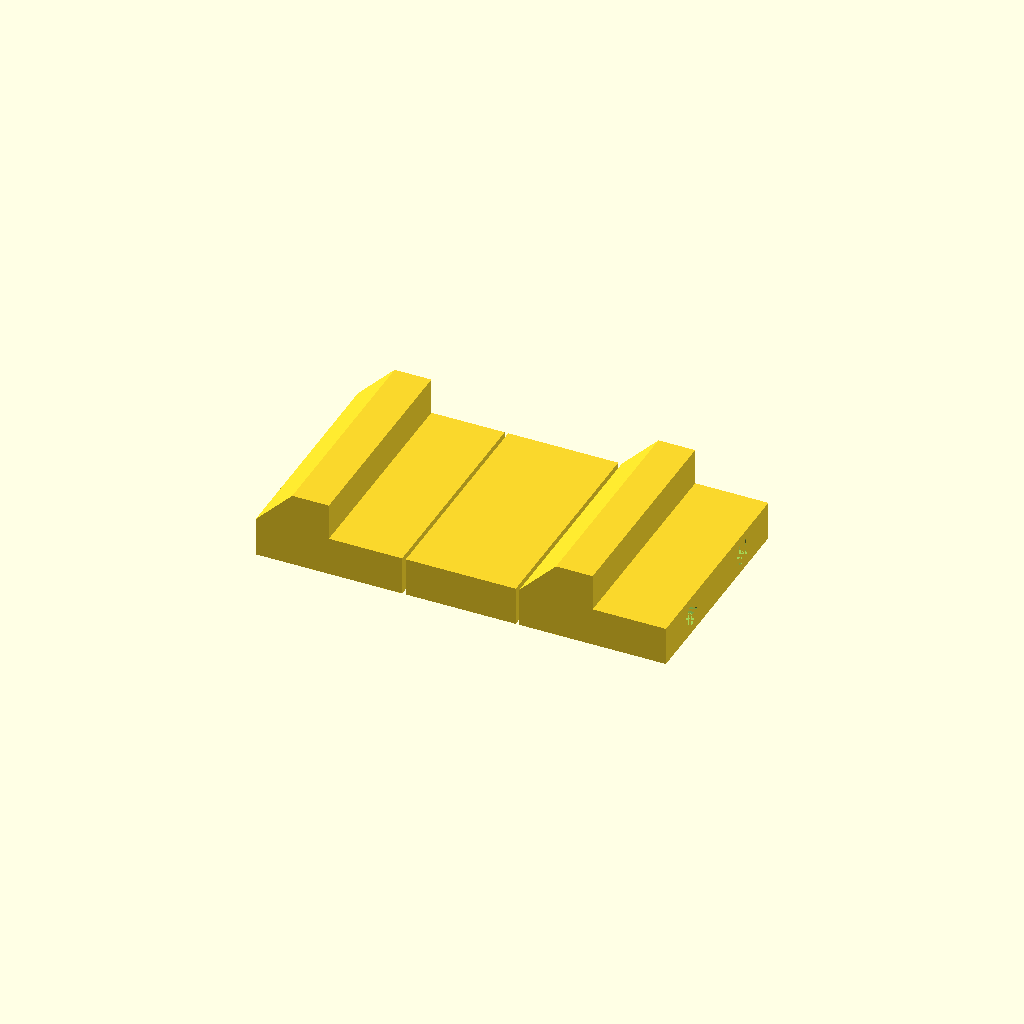
Cell 1 — every parameter at its default value.
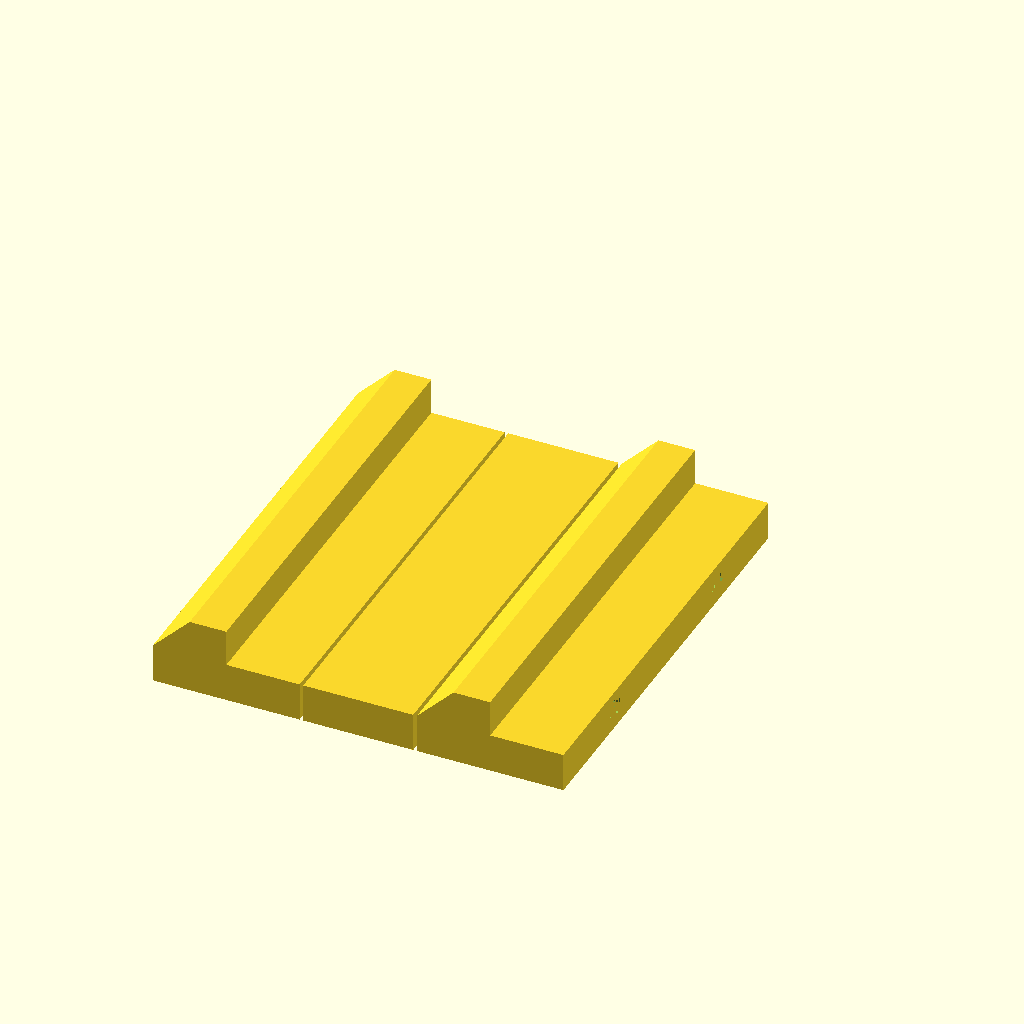
Cell 2: the same model with w = 120.
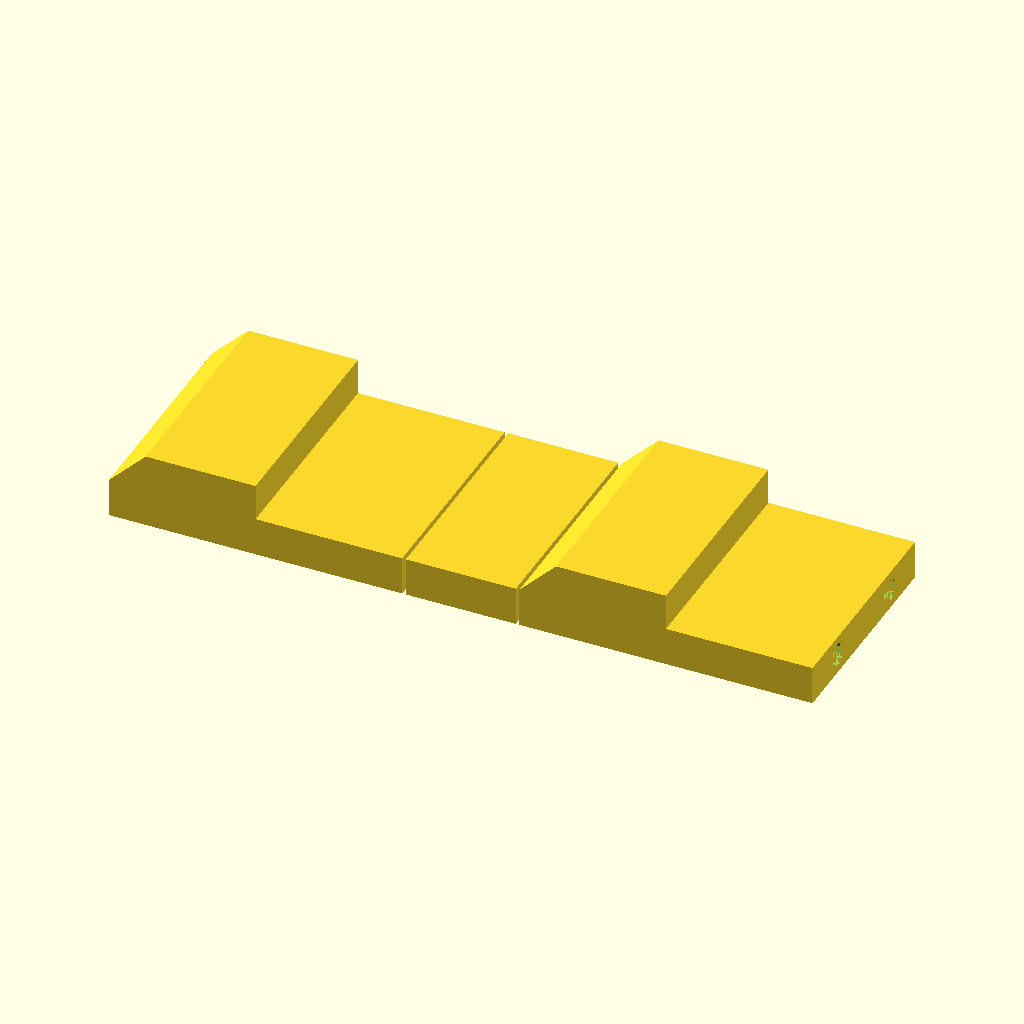
Cell 3 — l set to 80, the other parameters unchanged.
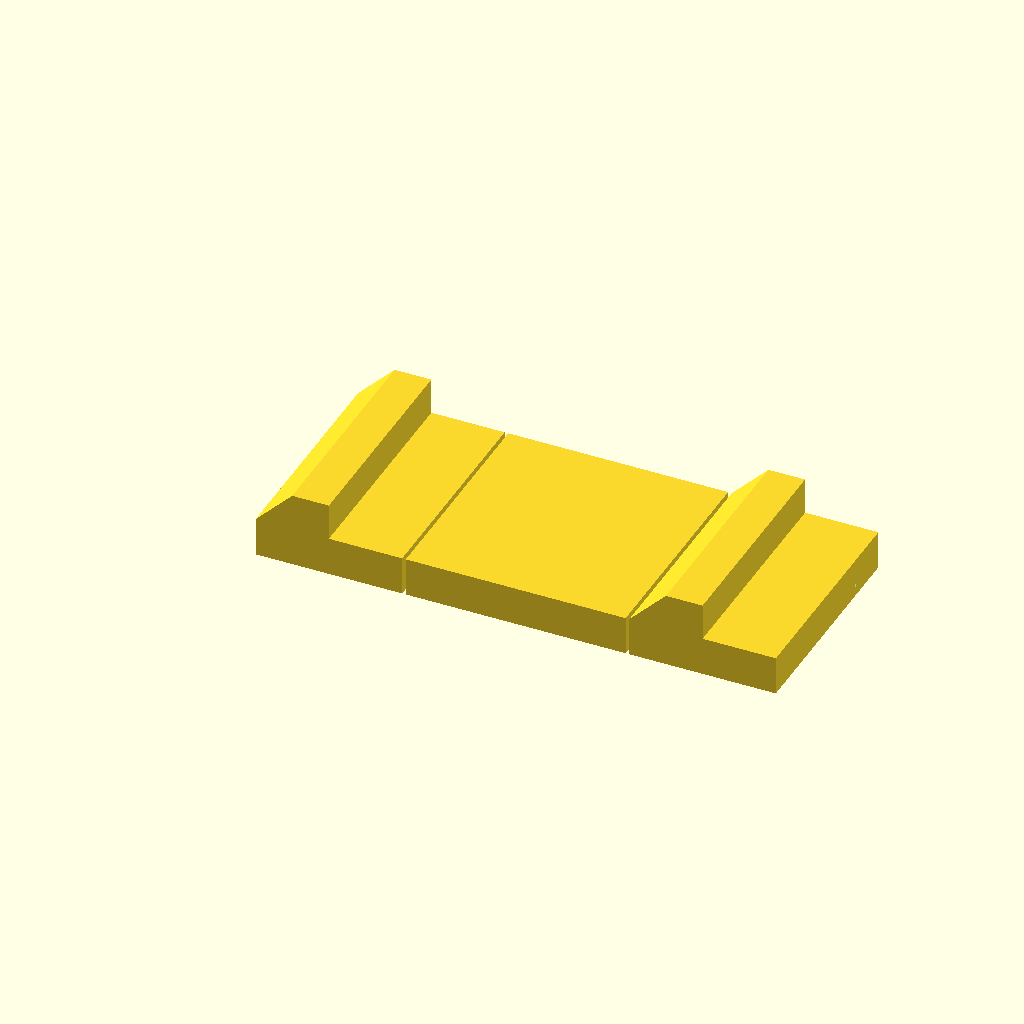
Cell 4: lm = 60 (everything else at default).
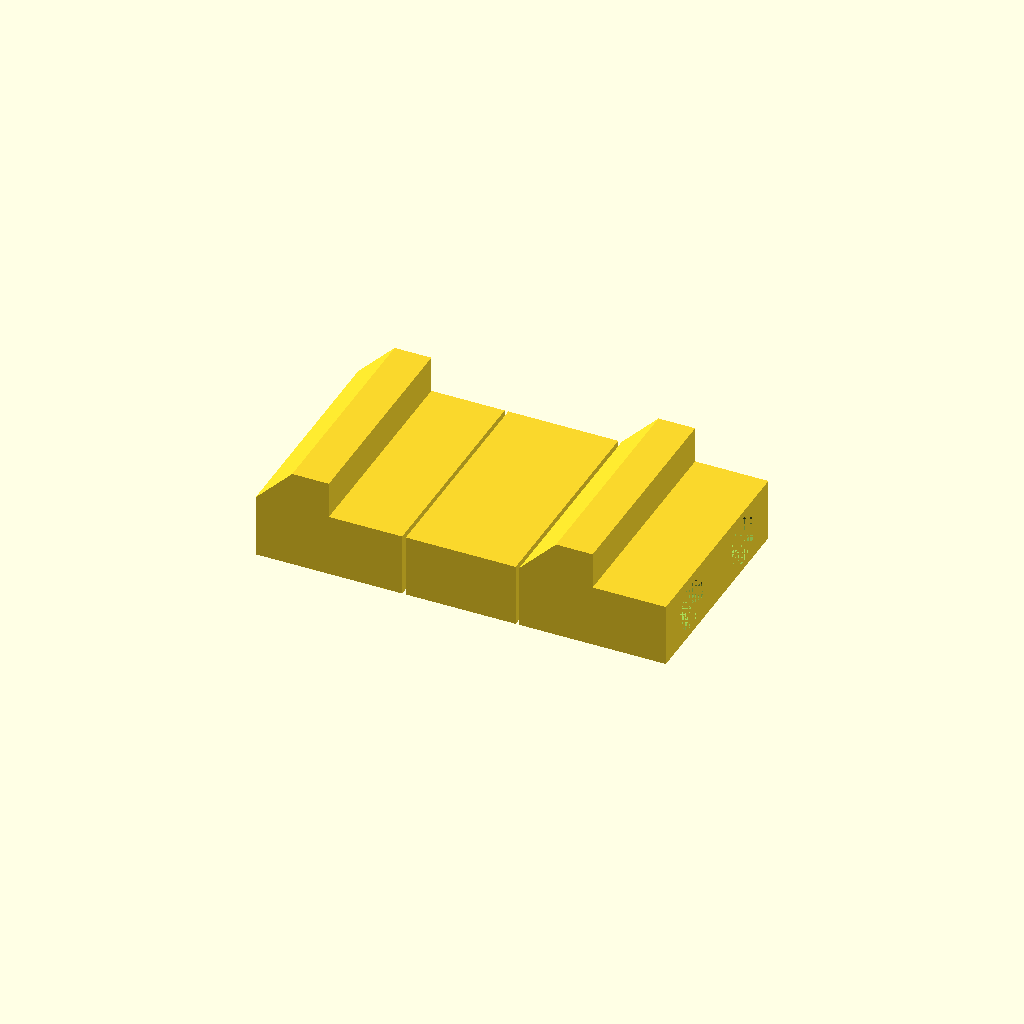
Cell 5: d = 13.2 (everything else at default).
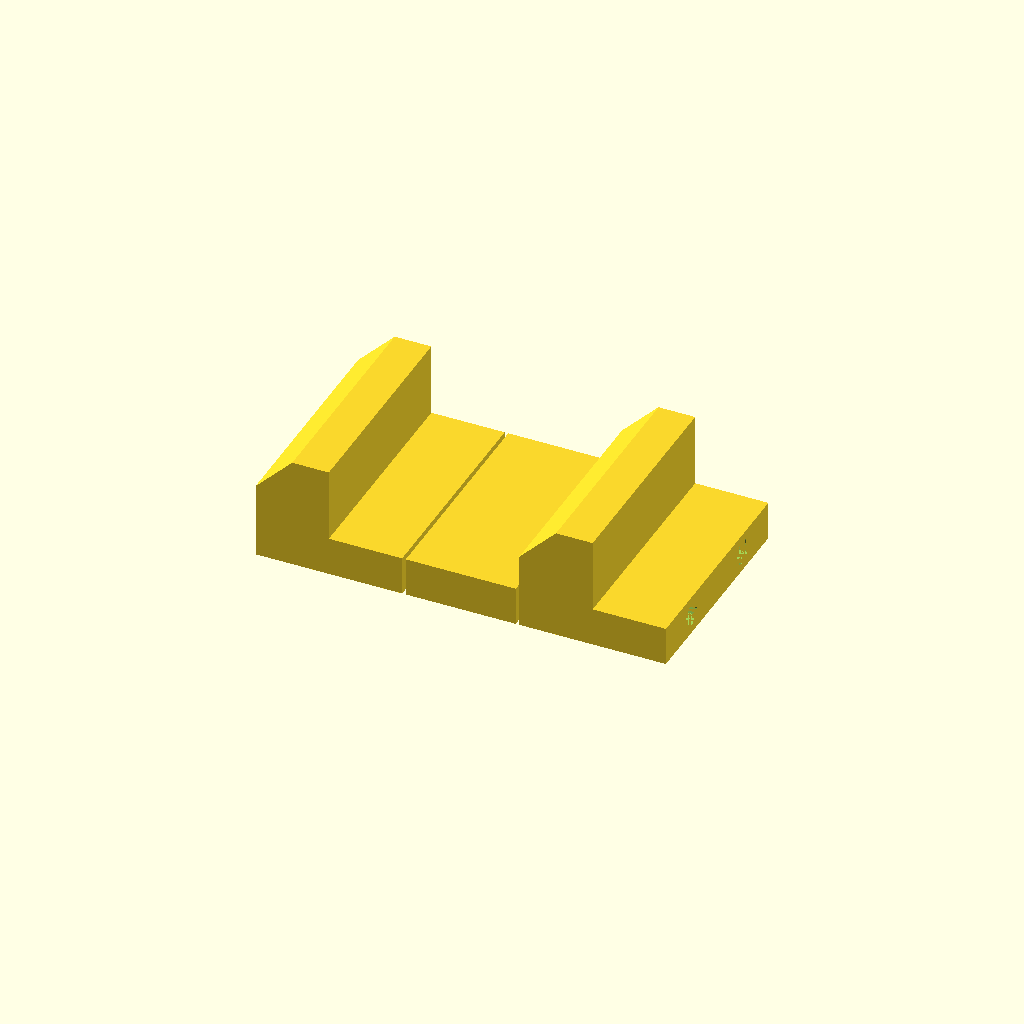
Cell 6: h1 = 20 (everything else at default).
One fixed orthographic camera (rotation 55°, 0°, 25°; colour scheme Cornfield) for every cell.
Source of the model, inputs/thingiverse/files/thing-2736667/files/support.scad:
// Copyright (c) 2017 Adrian Weiler
// This file is licensed Creative Commons Attribution-NonCommercial-ShareAlike 4.0.
// https://creativecommons.org/licenses/by-nc-sa/4.0/

// You can get this file from http://www.thingiverse.com/thing:2736667

w=60;  // width
l=40;  // length
lm=30; // length of middle part
s=l/2; // length of support area
d=6.6; // diameter of holes, suitable for 6mm threaded rod
h=d+4; // height of support area
h1=10; // additional height
f=10;  // size of chamfer

module support(outer)
{
    rotate([90,0,0])
        difference()
        {
            // body
            linear_extrude(w)
                if (outer)
                    polygon([[0,0],[l,0],[l,h],[l-s,h],[l-s,h+h1],[f,h+h1],[0,h+h1-f]]);
                else
                    square(size=[lm,h]);

            // holes
            translate([0,h/2,w/4]) rotate([0,90,0]) cylinder(l, d=d);
            translate([0,h/2,3*w/4]) rotate([0,90,0]) cylinder(l, d=d);
        }
}

translate ([-l-1,0,0]) support(true);
support(false);
translate ([lm+1,0,0]) support(true);
Parameter table extracted from the source (name, type, default, range or options):
w: number, default 60
l: number, default 40
lm: number, default 30
d: number, default 6.6
h1: number, default 10
f: number, default 10
